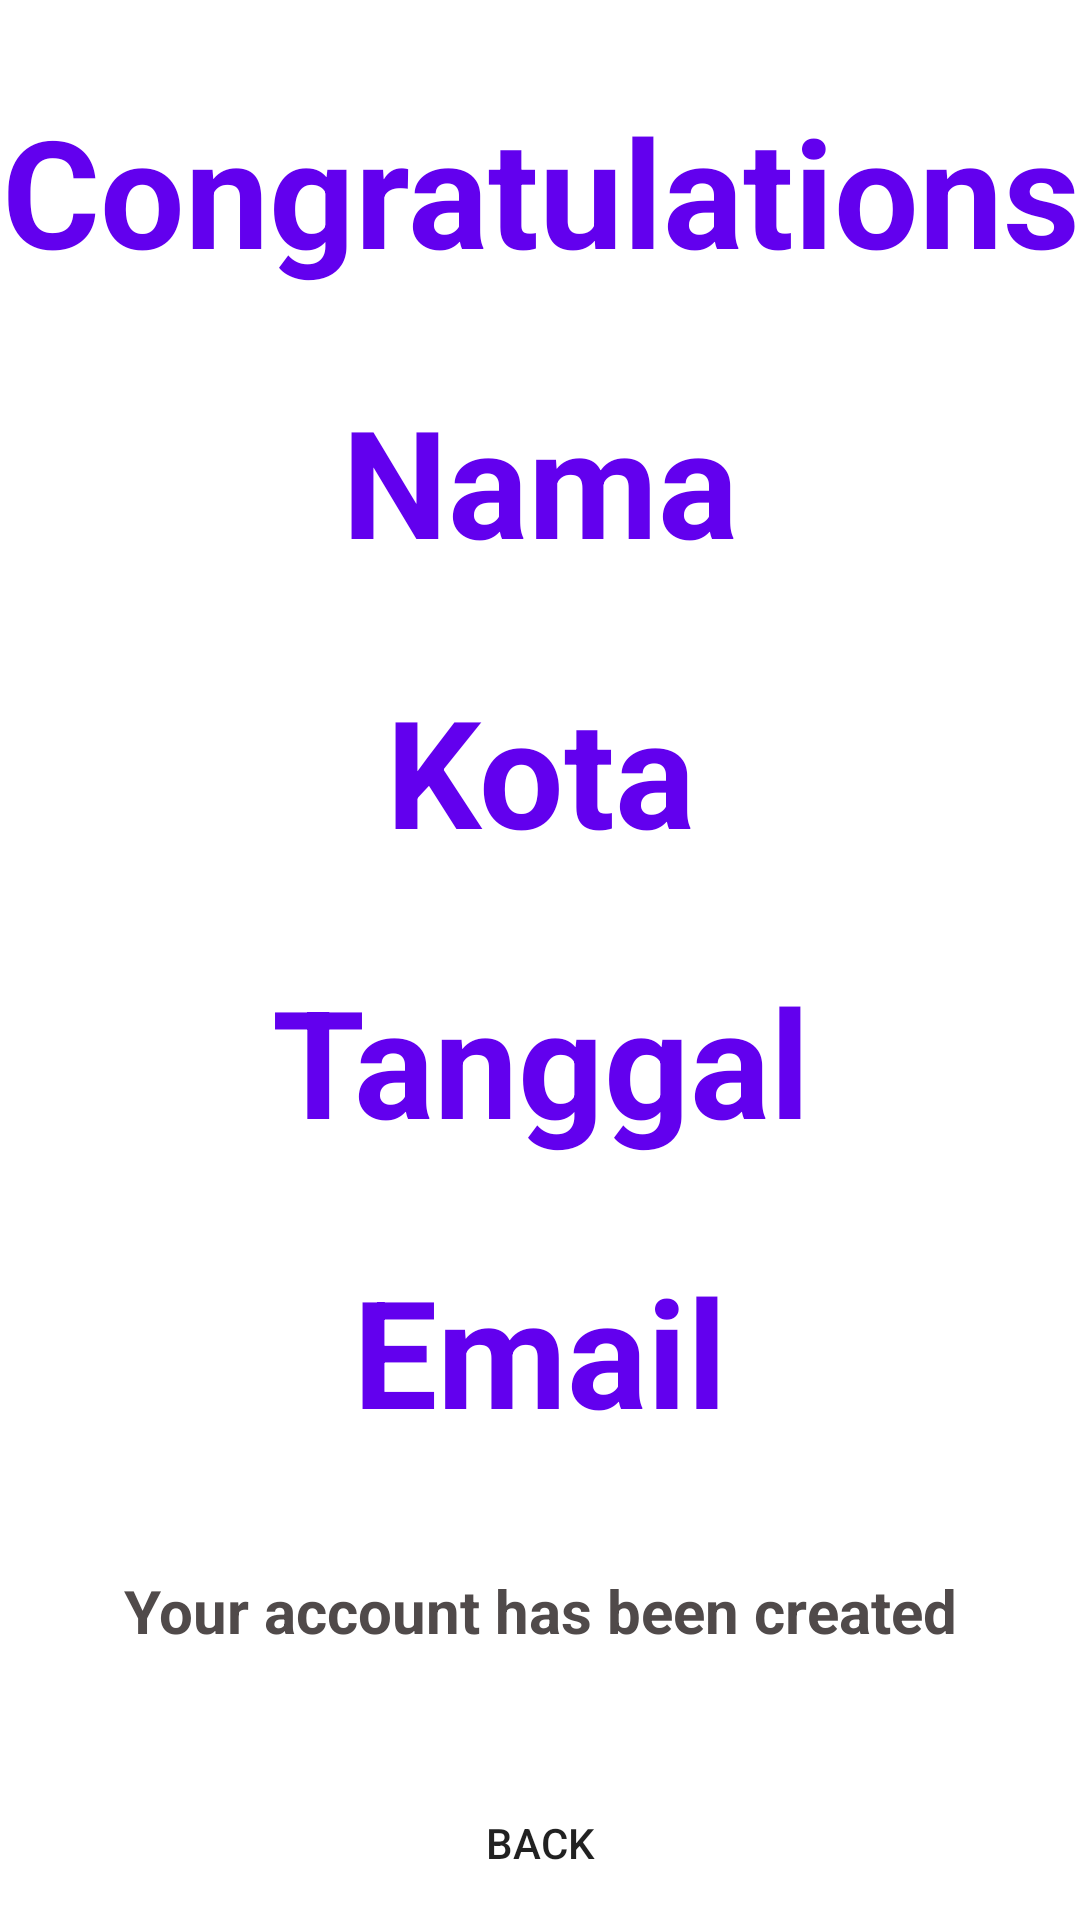

This screen was rendered from an Android layout file. Write that file and the resources it references.
<!-- AndroidManifest.xml: application theme Theme.MDPWater -->
<!-- res/layout/activity_result.xml -->
<?xml version="1.0" encoding="utf-8"?>
<LinearLayout xmlns:android="http://schemas.android.com/apk/res/android"
    xmlns:app="http://schemas.android.com/apk/res-auto"
    xmlns:tools="http://schemas.android.com/tools"
    android:layout_width="match_parent"
    android:layout_height="match_parent"
    tools:context=".ResultActivity"
    android:orientation="vertical">

    <TextView
        android:id="@+id/tv_congrats"
        android:layout_width="match_parent"
        android:layout_height="wrap_content"
        android:text="Congratulations"
        android:textStyle="bold"
        android:textSize="50sp"
        android:gravity="center"
        android:textColor="@color/purple_500"
        android:layout_marginTop="30dp"
        />

    <TextView
        android:id="@+id/tv_Nama"
        android:layout_width="match_parent"
        android:layout_height="wrap_content"
        android:text="Nama"
        android:textStyle="bold"
        android:textSize="50sp"
        android:gravity="center"
        android:textColor="@color/purple_500"
        android:layout_marginTop="30dp"
        />

    <TextView
        android:id="@+id/tv_kota"
        android:layout_width="match_parent"
        android:layout_height="wrap_content"
        android:text="Kota"
        android:textStyle="bold"
        android:textSize="50sp"
        android:gravity="center"
        android:textColor="@color/purple_500"
        android:layout_marginTop="30dp"
        />

    <TextView
        android:id="@+id/tv_tanggal"
        android:layout_width="match_parent"
        android:layout_height="wrap_content"
        android:text="Tanggal"
        android:textStyle="bold"
        android:textSize="50sp"
        android:gravity="center"
        android:textColor="@color/purple_500"
        android:layout_marginTop="30dp"
        />

    <TextView
        android:id="@+id/tv_email"
        android:layout_width="match_parent"
        android:layout_height="wrap_content"
        android:text="Email"
        android:textStyle="bold"
        android:textSize="50sp"
        android:gravity="center"
        android:textColor="@color/purple_500"
        android:layout_marginTop="30dp"
        />

    <TextView
        android:id="@+id/tv_create"
        android:layout_width="match_parent"
        android:layout_height="wrap_content"
        android:text="Your account has been created"
        android:textStyle="bold"
        android:textSize="20sp"
        android:gravity="center"
        android:textColor="#504A4A"
        android:layout_marginTop="40dp"
        />

    <Button
        android:id="@+id/btn_back"
        android:layout_width="match_parent"
        android:layout_height="wrap_content"
        android:background="@drawable/bg_corner"
        android:backgroundTint="@color/black"
        android:text="Back"
        android:layout_marginTop="40dp"
        android:layout_marginHorizontal="10dp"
        />

</LinearLayout>
<!-- resources referenced by this layout -->
<resources>
  <style name="Theme.MDPWater" parent="Theme.MaterialComponents.DayNight.DarkActionBar">
          
          <item name="colorPrimary">@color/purple_500</item>
          <item name="colorPrimaryVariant">@color/purple_700</item>
          <item name="colorOnPrimary">@color/white</item>
          
          <item name="colorSecondary">@color/teal_200</item>
          <item name="colorSecondaryVariant">@color/teal_700</item>
          <item name="colorOnSecondary">@color/black</item>
          
          <item name="android:statusBarColor" tools:targetApi="l">?attr/colorPrimaryVariant</item>
          
      </style>
  <!-- not gathered from this repository: default colours our renderer supplied (Android Studio template values) -->
  <color name="purple_500">#FF6200EE</color>
  <color name="purple_700">#FF3700B3</color>
  <color name="teal_200">#FF03DAC5</color>
  <color name="teal_700">#FF018786</color>
  <color name="black">#FF000000</color>
  <color name="white">#FFFFFFFF</color>
</resources>
